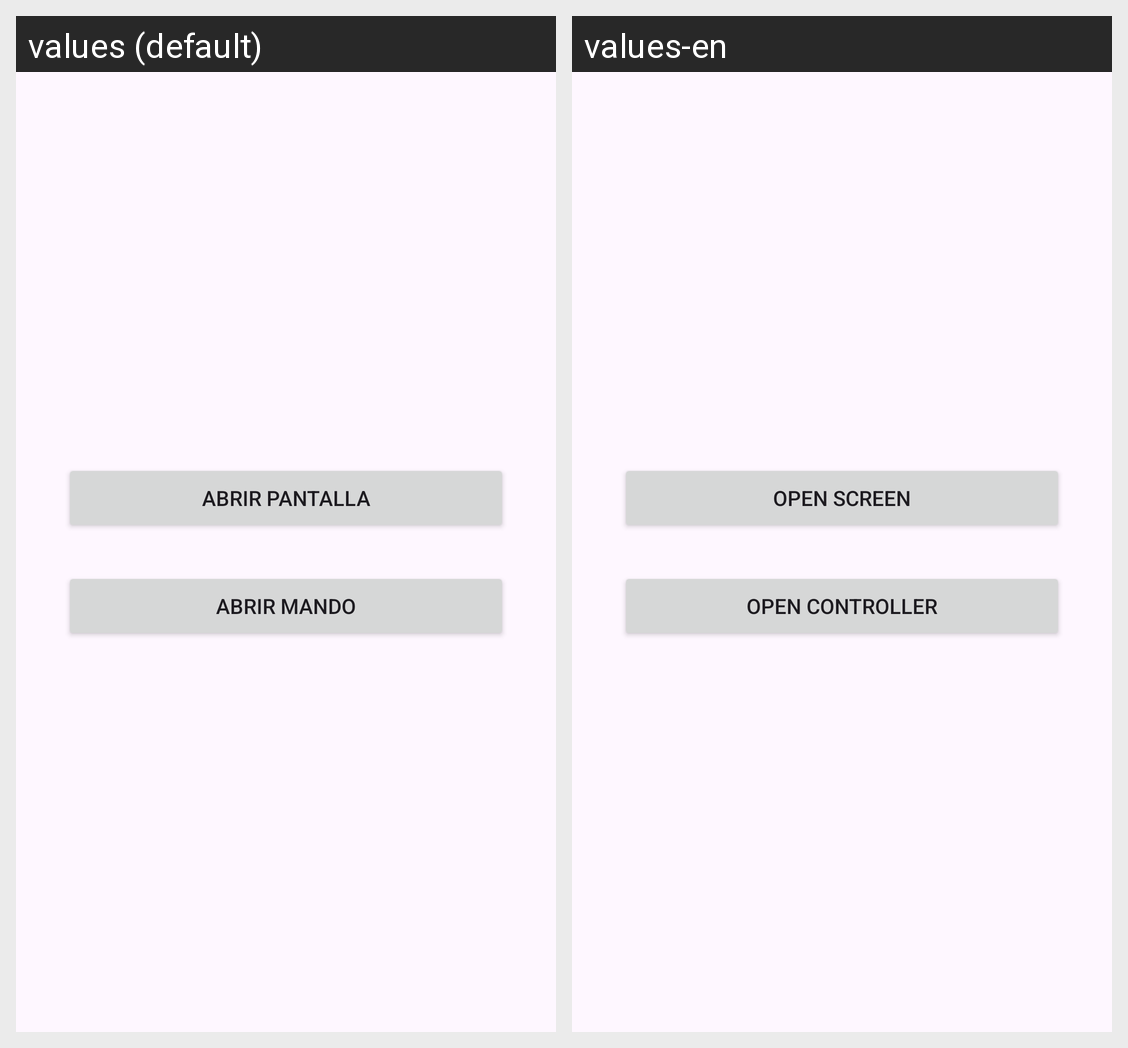

The Android screen above is rendered under two locales of the same app. Produce the string resources it draws, with the default and per-locale values.
Android screen res/layout/activity_extended_mode_menu.xml rendered under 2 locales, left to right: values (default), values-en. Device: Nexus 5 (rendered at 1080×1920; each locale shown at half size, 540×960, under a caption strip naming it); theme Theme.PacMan.
Strings drawn on this screen, with the default value and each locale's value (text and hints the layout hard-codes, and strings that could not be matched under every locale, appear in the picture but are not listed):

abrir_pantalla
  values: Abrir pantalla
  values-en: Open screen

abrir_mando
  values: Abrir mando
  values-en: Open controller
